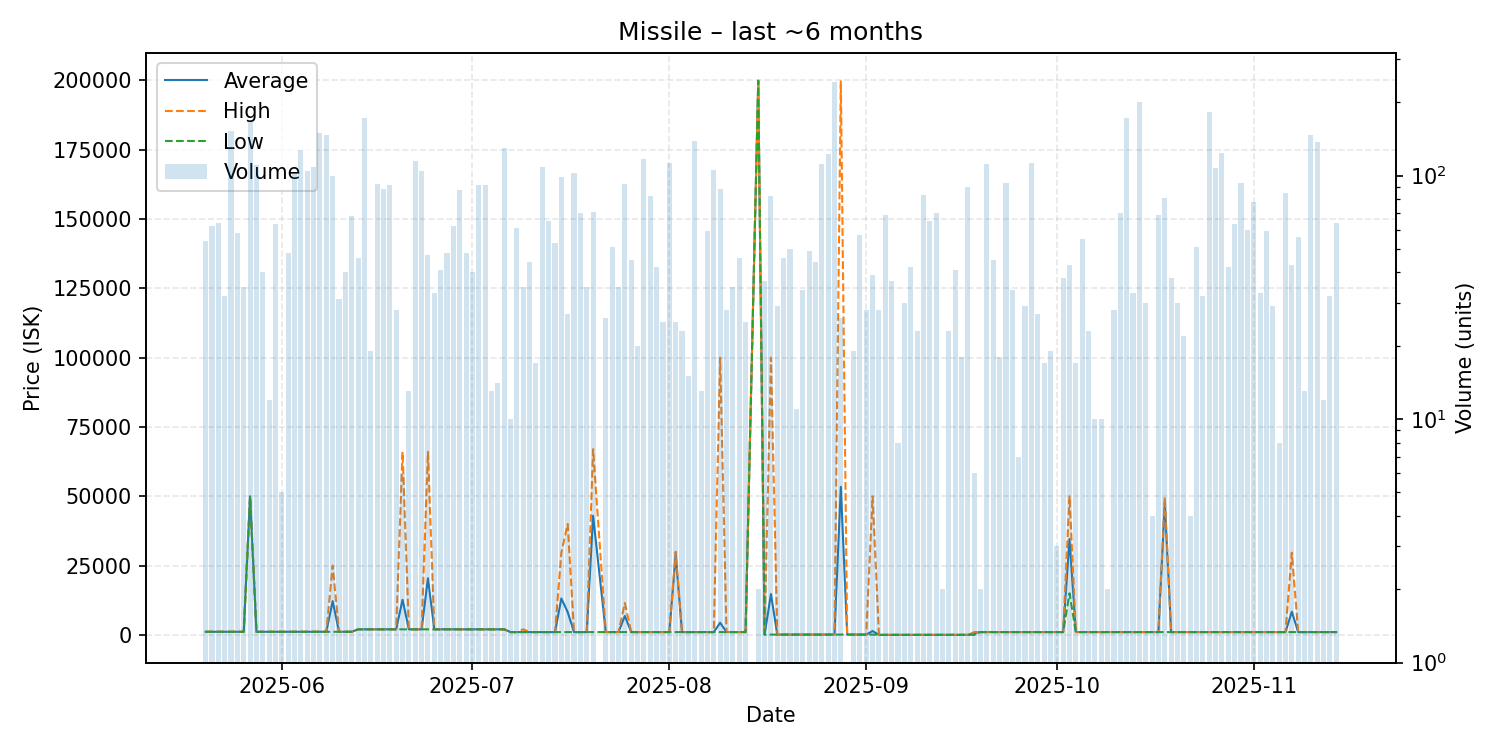

Values plotted in this chart, from the file beside it:
date, average, highest, lowest, order_count, volume
2025-05-20, 1116, 1116, 1116, 2, 54
2025-05-21, 1116, 1116, 1116, 7, 62
2025-05-22, 1116, 1116, 1116, 8, 64
2025-05-23, 1116, 1116, 1116, 6, 32
2025-05-24, 1116, 1116, 1116, 7, 153
2025-05-25, 1116, 1116, 1116, 9, 58
2025-05-26, 1115, 1116, 1111, 5, 35
2025-05-27, 50000, 50000, 50000, 9, 166
2025-05-28, 1116, 1116, 1116, 11, 110
2025-05-29, 1116, 1116, 1116, 8, 40
2025-05-30, 1116, 1116, 1116, 4, 12
2025-05-31, 1116, 1116, 1116, 9, 63
2025-06-01, 1117, 1117, 1117, 3, 5
2025-06-02, 1118, 1118, 1118, 7, 48
2025-06-03, 1118, 1118, 1118, 7, 102
2025-06-04, 1118, 1118, 1118, 10, 127
2025-06-05, 1118, 1118, 1118, 8, 104
2025-06-06, 1118, 1118, 1118, 14, 108
2025-06-07, 1118, 1118, 1118, 7, 149
2025-06-08, 1118, 1118, 1118, 11, 146
2025-06-09, 12170, 25000, 1118, 9, 100
2025-06-10, 1118, 1118, 1118, 7, 31
2025-06-11, 1118, 1118, 1118, 6, 40
2025-06-12, 1116, 1118, 1115, 7, 68
2025-06-13, 2000, 2001, 2000, 7, 46
2025-06-14, 2000, 2000, 2000, 9, 173
2025-06-15, 2000, 2000, 2000, 6, 19
2025-06-16, 2000, 2001, 2000, 5, 92
2025-06-17, 2001, 2001, 2001, 8, 88
2025-06-18, 2001, 2001, 2001, 11, 91
2025-06-19, 2001, 2001, 2001, 9, 28
2025-06-20, 12669, 66010, 2001, 2, 6
2025-06-21, 2001, 2001, 2001, 4, 13
2025-06-22, 2001, 2001, 2001, 10, 115
2025-06-23, 2001, 2001, 2001, 11, 104
2025-06-24, 20412, 66000, 2001, 11, 47
2025-06-25, 2001, 2001, 2001, 6, 33
2025-06-26, 2001, 2002, 2001, 5, 41
2025-06-27, 2001, 2001, 2001, 8, 48
2025-06-28, 2001, 2001, 2001, 6, 62
2025-06-29, 2001, 2002, 2001, 9, 87
2025-06-30, 2002, 2002, 2001, 6, 48
2025-07-01, 2001, 2001, 2001, 6, 40
2025-07-02, 2001, 2001, 2001, 6, 91
2025-07-03, 2001, 2001, 2001, 9, 91
2025-07-04, 2001, 2001, 2001, 3, 13
2025-07-05, 2001, 2001, 2001, 5, 14
2025-07-06, 2000, 2000, 2000, 6, 130
2025-07-07, 1000, 1000, 1000, 2, 10
2025-07-08, 1000, 1000, 1000, 6, 61
2025-07-09, 1029, 2001, 1001, 7, 35
2025-07-10, 1001, 1002, 1001, 7, 44
2025-07-11, 1001, 1001, 1001, 3, 17
2025-07-12, 1001, 1001, 1001, 11, 108
2025-07-13, 1000, 1001, 1000, 13, 65
2025-07-14, 1000, 1000, 1000, 6, 53
2025-07-15, 13137, 29660, 1000, 12, 99
2025-07-16, 8224, 40000, 1002, 5, 27
2025-07-17, 1002, 1002, 1002, 10, 102
2025-07-18, 1002, 1002, 1002, 9, 70
... 117 more rows
